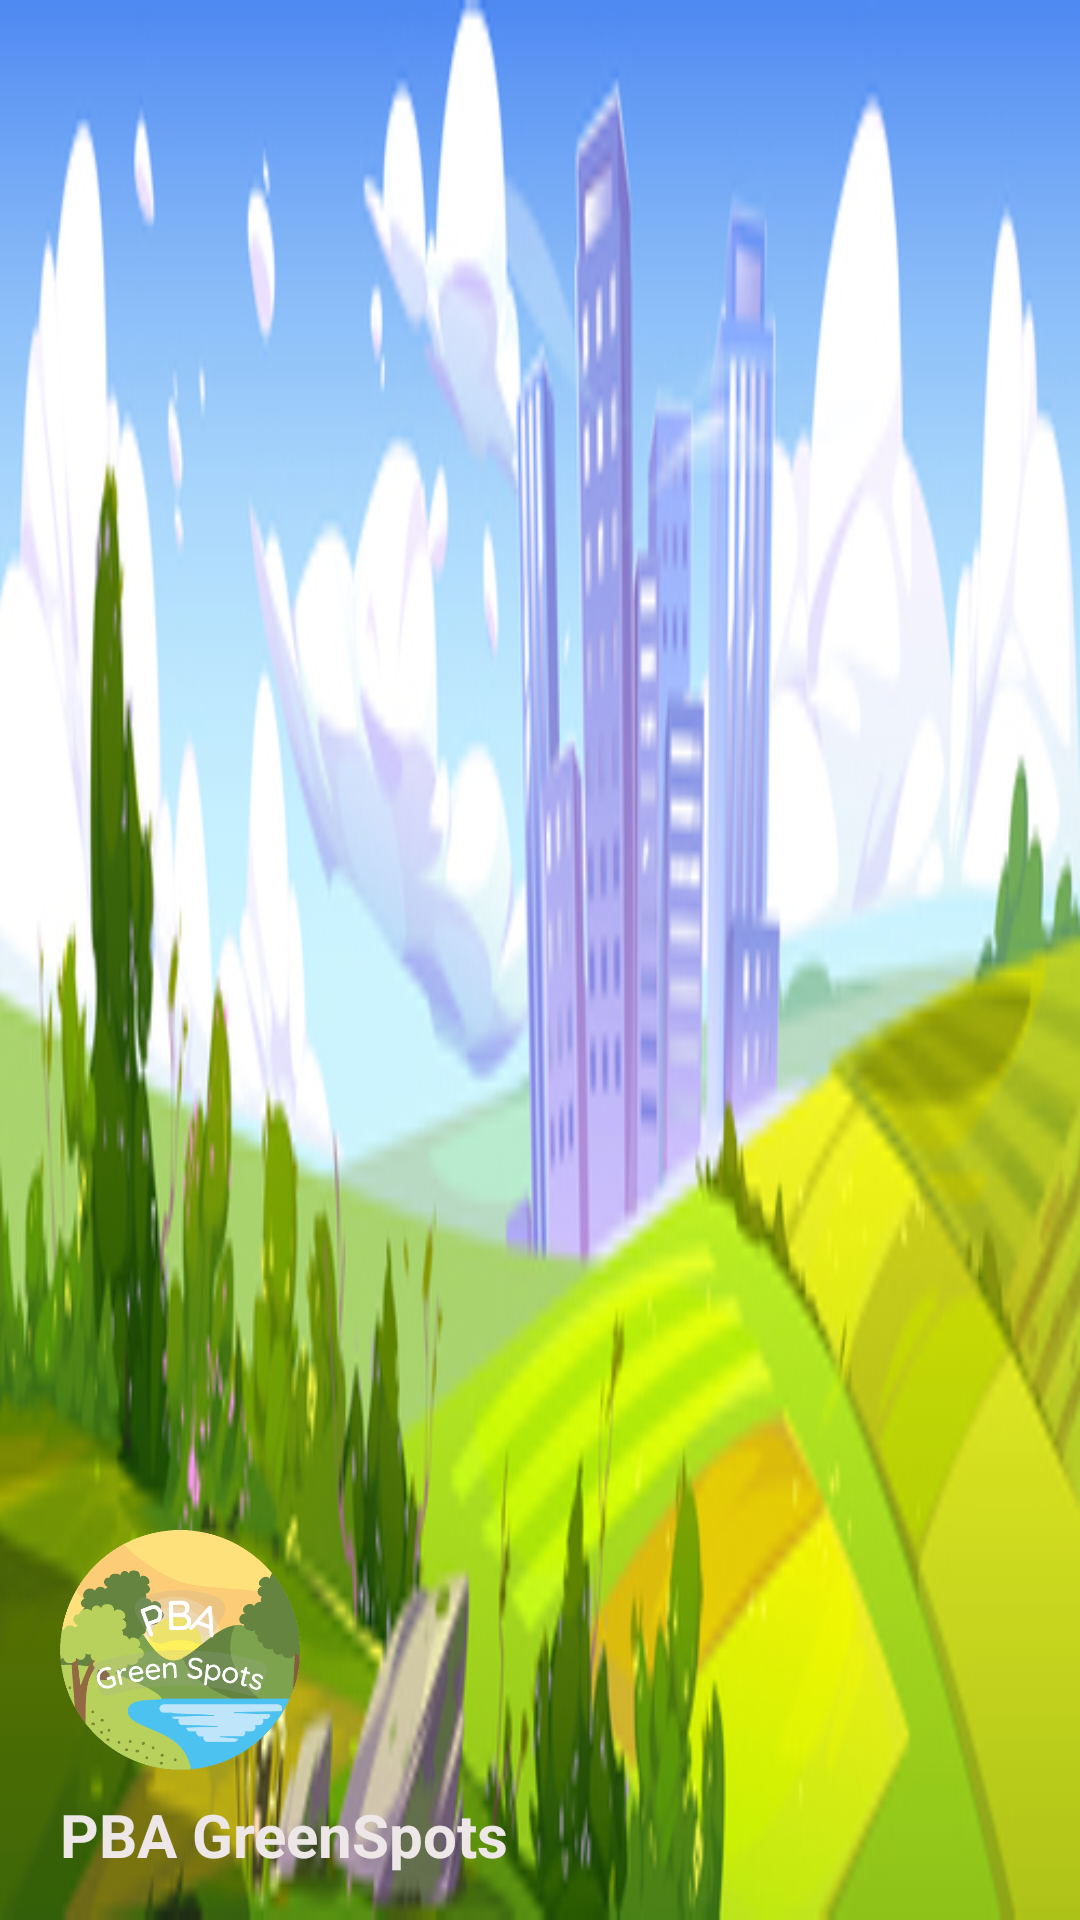

Here is an Android app screen rendered from its layout file. Give the layout XML and the strings, colors and styles it references.
<!-- AndroidManifest.xml: application theme Theme.AppCompat.Light.NoActionBar -->
<!-- res/layout/nav_header.xml -->
<?xml version="1.0" encoding="utf-8"?>
<LinearLayout
    xmlns:android="http://schemas.android.com/apk/res/android"
    android:layout_width="match_parent"
    android:layout_height="176dp"
    android:gravity="bottom"
    android:padding="15dp"
    android:orientation="vertical"
    android:background="@drawable/reserva_fondo_menu"
    >

    <ImageView
        android:layout_width="80dp"
        android:layout_height="80dp"
        android:src="@drawable/greenspot_logo"
        android:layout_gravity="left"
        android:layout_marginLeft="5dp"/>

    <TextView
        android:id="@+id/textViewName"
        android:layout_width="wrap_content"
        android:layout_height="wrap_content"
        android:layout_marginLeft="5dp"
        android:paddingTop="8dp"
        android:textSize="20dp"
        android:textColor="#EDE7E7"
        android:textStyle="bold"
        android:text="PBA GreenSpots"/>

</LinearLayout>
<!-- resources referenced by this layout -->
<resources>
  <!-- drawable greenspot_logo: png bitmap (drawable, 63682 bytes) -->
  <!-- drawable reserva_fondo_menu: jpg bitmap (drawable, 86846 bytes) -->
</resources>
